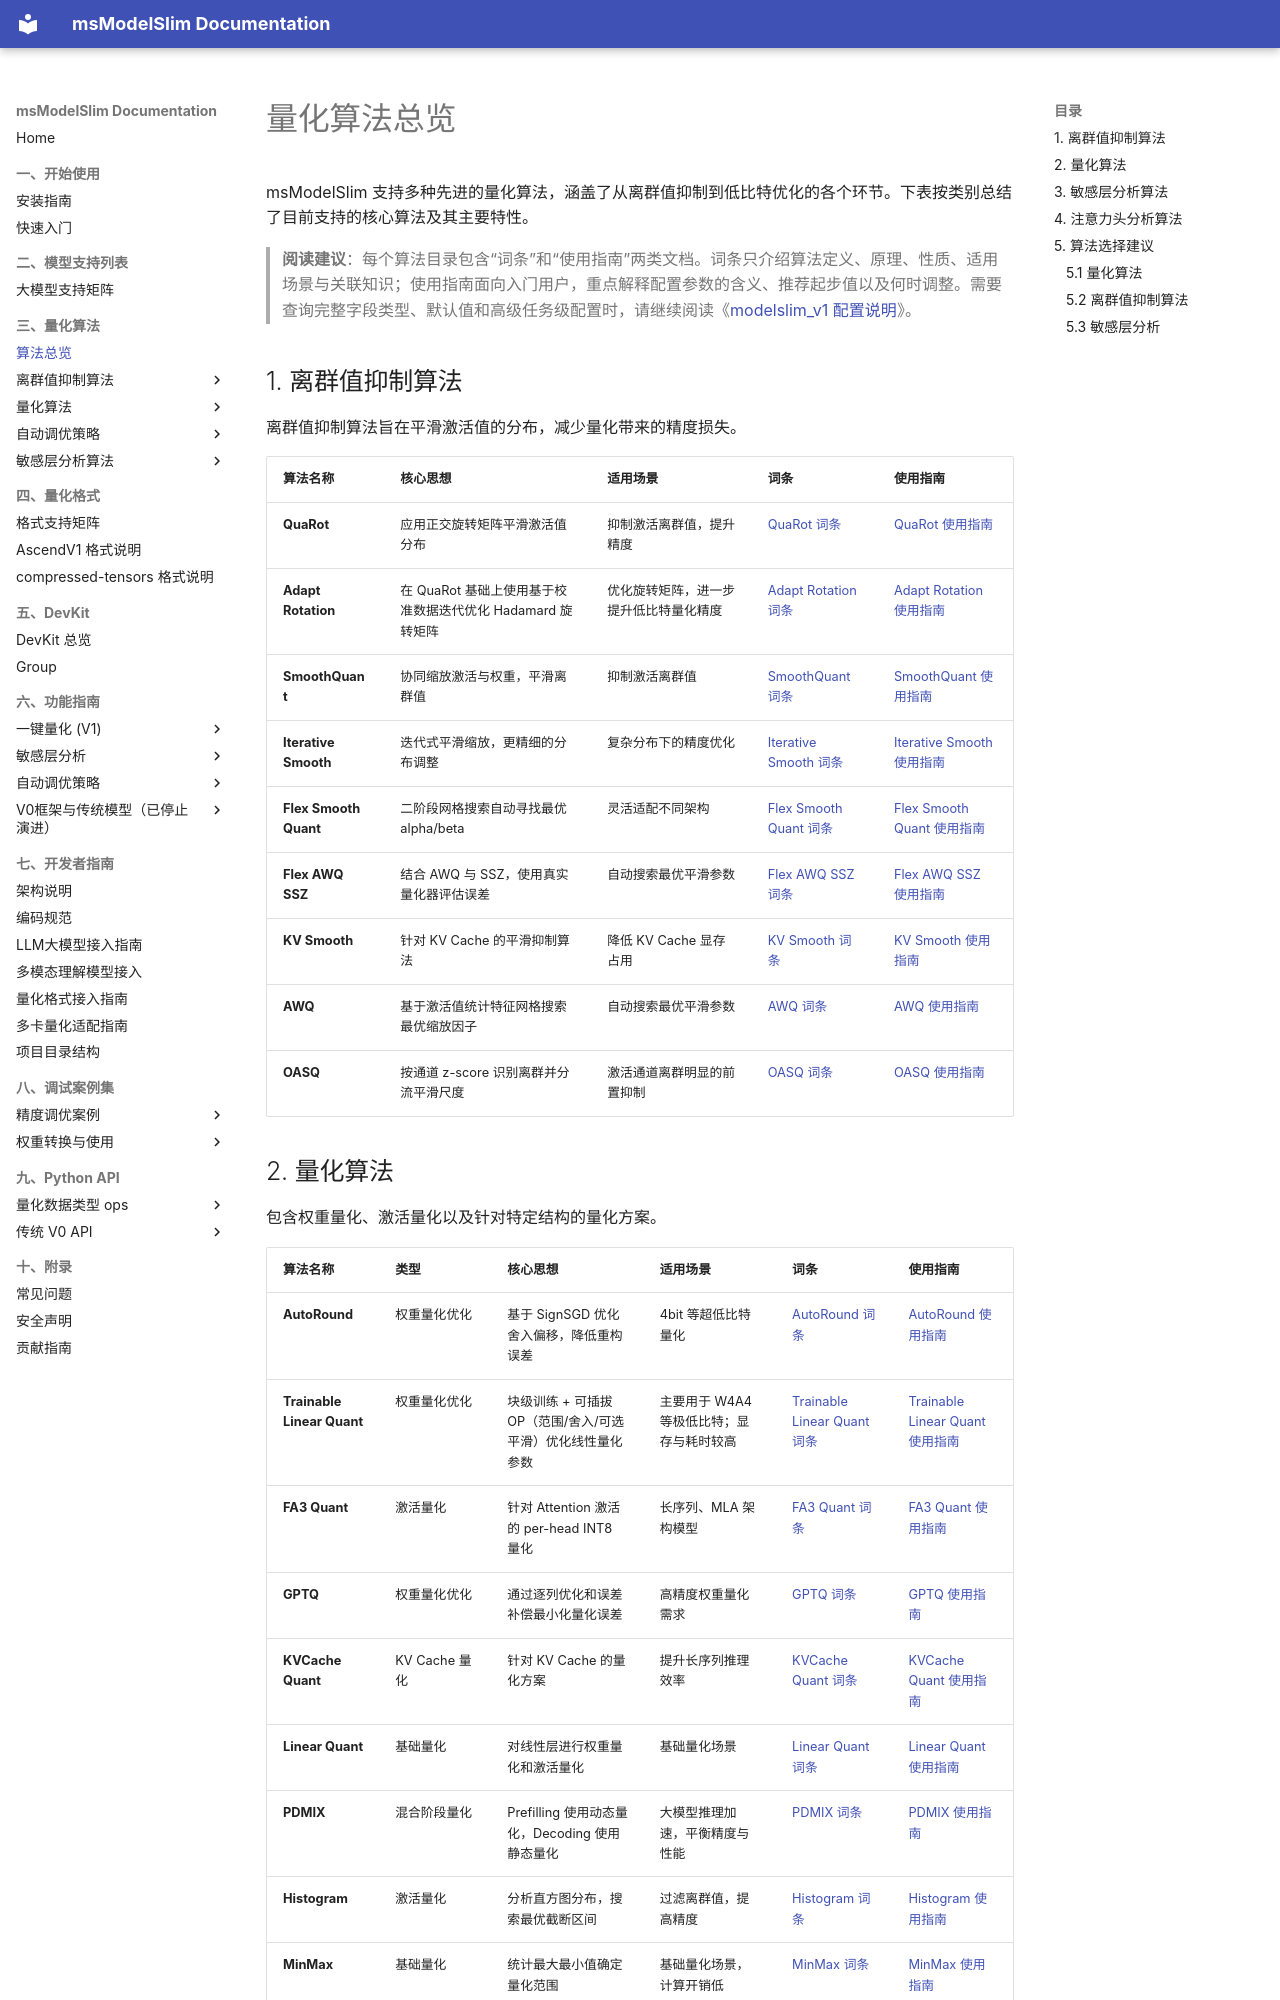

repository: Ascend/msmodelslim · page: zh/knowledge_base/quantization_algorithm/index.html · generator: mkdocs

# 量化算法总览

msModelSlim 支持多种先进的量化算法，涵盖了从离群值抑制到低比特优化的各个环节。下表按类别总结了目前支持的核心算法及其主要特性。

> **阅读建议**：每个算法目录包含“词条”和“使用指南”两类文档。词条只介绍算法定义、原理、性质、适用场景与关联知识；使用指南面向入门用户，重点解释配置参数的含义、推荐起步值以及何时调整。需要查询完整字段类型、默认值和高级任务级配置时，请继续阅读《[modelslim_v1 配置说明](../../api_reference/config/quant/modelslim_v1.md)》。

## 1. 离群值抑制算法

离群值抑制算法旨在平滑激活值的分布，减少量化带来的精度损失。

| 算法名称 | 核心思想 | 适用场景 | 词条 | 使用指南 |
| :--- | :--- | :--- | :--- | :--- |
| **QuaRot** | 应用正交旋转矩阵平滑激活值分布 | 抑制激活离群值，提升精度 | [QuaRot 词条](quarot/term_quarot.md) | [QuaRot 使用指南](quarot/usage_quarot.md) |
| **Adapt Rotation** | 在 QuaRot 基础上使用基于校准数据迭代优化 Hadamard 旋转矩阵 | 优化旋转矩阵，进一步提升低比特量化精度 | [Adapt Rotation 词条](adapt_rotation/term_adapt_rotation.md) | [Adapt Rotation 使用指南](adapt_rotation/usage_adapt_rotation.md) |
| **SmoothQuant** | 协同缩放激活与权重，平滑离群值 | 抑制激活离群值 | [SmoothQuant 词条](smooth_quant/term_smooth_quant.md) | [SmoothQuant 使用指南](smooth_quant/usage_smooth_quant.md) |
| **Iterative Smooth** | 迭代式平滑缩放，更精细的分布调整 | 复杂分布下的精度优化 | [Iterative Smooth 词条](iterative_smooth/term_iterative_smooth.md) | [Iterative Smooth 使用指南](iterative_smooth/usage_iterative_smooth.md) |
| **Flex Smooth Quant** | 二阶段网格搜索自动寻找最优 alpha/beta | 灵活适配不同架构 | [Flex Smooth Quant 词条](flex_smooth_quant/term_flex_smooth_quant.md) | [Flex Smooth Quant 使用指南](flex_smooth_quant/usage_flex_smooth_quant.md) |
| **Flex AWQ SSZ** | 结合 AWQ 与 SSZ，使用真实量化器评估误差 | 自动搜索最优平滑参数 | [Flex AWQ SSZ 词条](flex_awq_ssz/term_flex_awq_ssz.md) | [Flex AWQ SSZ 使用指南](flex_awq_ssz/usage_flex_awq_ssz.md) |
| **KV Smooth** | 针对 KV Cache 的平滑抑制算法 | 降低 KV Cache 显存占用 | [KV Smooth 词条](kv_smooth/term_kv_smooth.md) | [KV Smooth 使用指南](kv_smooth/usage_kv_smooth.md) |
| **AWQ** | 基于激活值统计特征网格搜索最优缩放因子 | 自动搜索最优平滑参数 | [AWQ 词条](awq_smooth/term_awq_smooth.md) | [AWQ 使用指南](awq_smooth/usage_awq_smooth.md) |
| **OASQ** | 按通道 z-score 识别离群并分流平滑尺度 | 激活通道离群明显的前置抑制 | [OASQ 词条](oasq/term_oasq.md) | [OASQ 使用指南](oasq/usage_oasq.md) |
